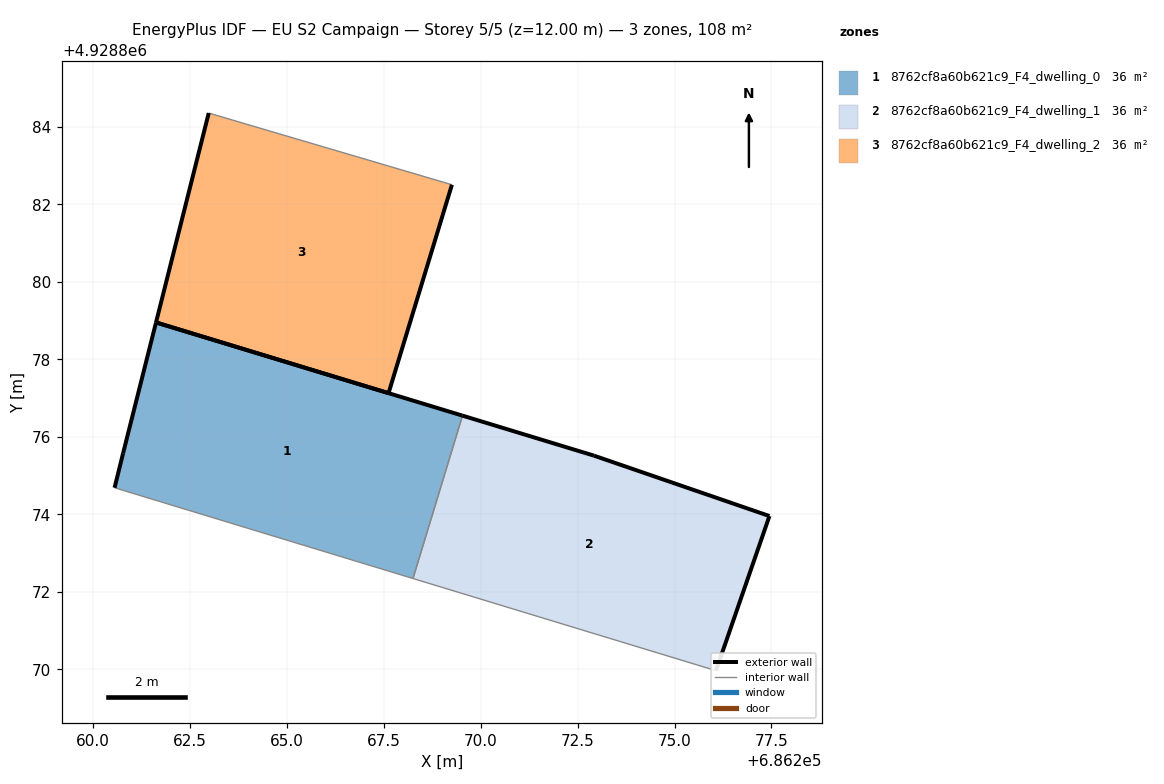
=== STOREY PLAN SPEC (per zone: floor XY polygon, exterior-wall plan segments, windows/doors) ===
zone 1: 8762cf8a60b621c9_F4_dwelling_0  (35.8 m²)
  floor: (686268.25, 4928872.34) (686269.53, 4928876.55) (686261.62, 4928878.95) (686260.77, 4928875.58) (686260.55, 4928874.69)
  exterior wall: (686261.62, 4928878.95) – (686269.53, 4928876.55)  [8.3 m]
  exterior wall: (686260.55, 4928874.69) – (686260.77, 4928875.58)  [0.9 m]
  exterior wall: (686260.77, 4928875.58) – (686261.62, 4928878.95)  [3.5 m]
  interior walls: 2
zone 2: 8762cf8a60b621c9_F4_dwelling_1  (35.8 m²)
  floor: (686276.07, 4928869.97) (686277.45, 4928873.96) (686272.92, 4928875.52) (686269.53, 4928876.55) (686268.25, 4928872.34)
  exterior wall: (686277.45, 4928873.96) – (686276.07, 4928869.97)  [4.2 m]
  exterior wall: (686269.53, 4928876.55) – (686272.92, 4928875.52)  [3.5 m]
  exterior wall: (686272.92, 4928875.52) – (686277.45, 4928873.96)  [4.8 m]
  interior walls: 2
zone 3: 8762cf8a60b621c9_F4_dwelling_2  (35.8 m²)
  floor: (686267.62, 4928877.13) (686269.26, 4928882.51) (686262.98, 4928884.36) (686261.62, 4928878.95)
  exterior wall: (686269.26, 4928882.51) – (686267.62, 4928877.13)  [5.6 m]
  exterior wall: (686267.62, 4928877.13) – (686261.62, 4928878.95)  [6.3 m]
  exterior wall: (686261.62, 4928878.95) – (686262.98, 4928884.36)  [5.6 m]
  interior walls: 1

=== DERIVED (storey summary) ===
Building: EU S2 Campaign
Storey: 5 of 5  (floor level z = 12.00 m)
Storey gross floor area: 107.5 m²
Zones on this storey: 3
  - 8762cf8a60b621c9_F4_dwelling_0: floor 35.8 m²; exterior wall 12.7 m (38.0 m²); WWR 0.0%
  - 8762cf8a60b621c9_F4_dwelling_1: floor 35.8 m²; exterior wall 12.6 m (37.7 m²); WWR 0.0%
  - 8762cf8a60b621c9_F4_dwelling_2: floor 35.8 m²; exterior wall 17.5 m (52.4 m²); WWR 0.0%
Zone adjacency (shared interzone walls):
  - 8762cf8a60b621c9_F4_dwelling_0 ↔ 8762cf8a60b621c9_F4_dwelling_1